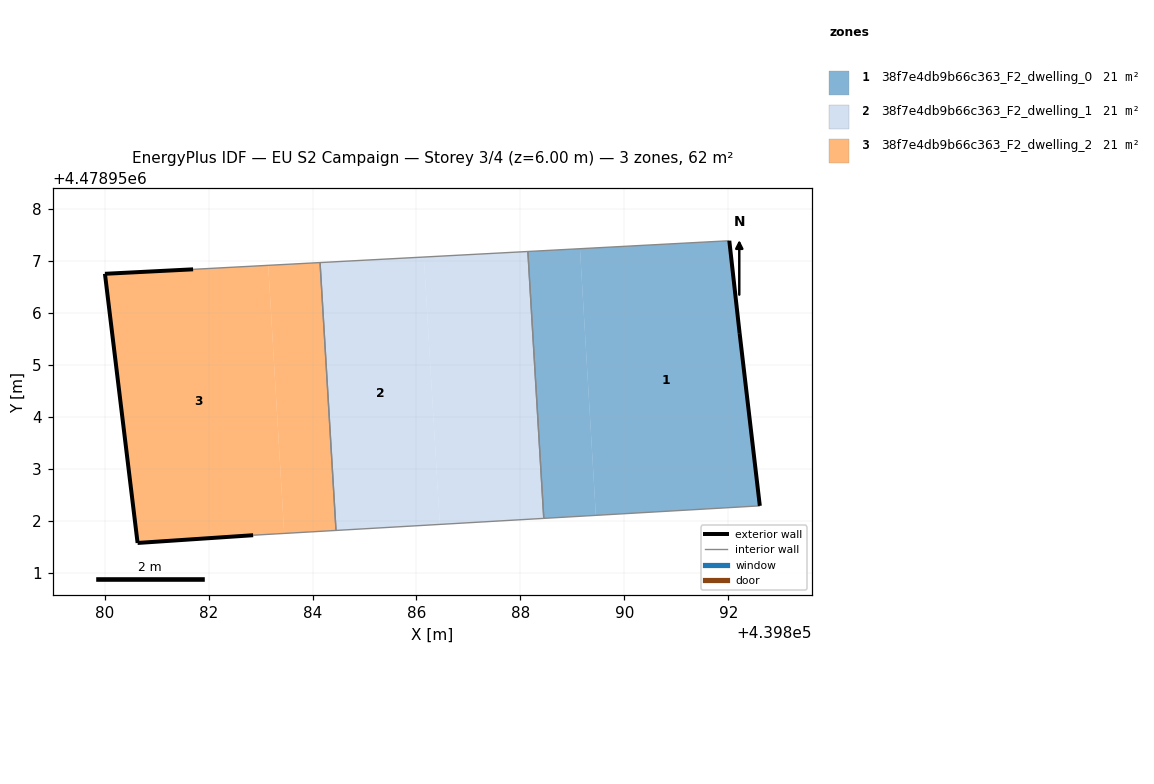
=== STOREY PLAN SPEC (per zone: floor XY polygon, exterior-wall plan segments, windows/doors) ===
zone 1: 38f7e4db9b66c363_F2_dwelling_0  (20.6 m²)
  floor: (439892.60, 4478952.29) (439892.22, 4478955.61) (439892.02, 4478957.39) (439889.15, 4478957.24) (439889.45, 4478952.11)
  floor: (439889.45, 4478952.11) (439889.15, 4478957.24) (439888.14, 4478957.18) (439888.45, 4478952.05)
  exterior wall: (439892.02, 4478957.39) – (439892.22, 4478955.61)  [1.8 m]
  exterior wall: (439892.22, 4478955.61) – (439892.60, 4478952.29)  [3.3 m]
  interior walls: 3
zone 2: 38f7e4db9b66c363_F2_dwelling_1  (20.6 m²)
  floor: (439888.45, 4478952.05) (439888.14, 4478957.18) (439886.14, 4478957.08) (439886.45, 4478951.93)
  floor: (439886.45, 4478951.93) (439886.14, 4478957.08) (439884.15, 4478956.97) (439884.45, 4478951.82)
  interior walls: 4
zone 3: 38f7e4db9b66c363_F2_dwelling_2  (20.6 m²)
  floor: (439884.45, 4478951.82) (439884.15, 4478956.97) (439883.15, 4478956.92) (439883.46, 4478951.76)
  floor: (439883.45, 4478951.76) (439883.15, 4478956.92) (439881.70, 4478956.84) (439880.01, 4478956.75) (439880.63, 4478951.58) (439882.86, 4478951.72)
  exterior wall: (439882.86, 4478951.72) – (439880.64, 4478951.58)  [2.2 m]
  exterior wall: (439880.64, 4478951.58) – (439880.01, 4478956.75)  [5.2 m]
  exterior wall: (439880.01, 4478956.75) – (439881.70, 4478956.84)  [1.7 m]
  interior walls: 3

=== DERIVED (storey summary) ===
Building: EU S2 Campaign
Storey: 3 of 4  (floor level z = 6.00 m)
Storey gross floor area: 61.9 m²
Zones on this storey: 3
  - 38f7e4db9b66c363_F2_dwelling_0: floor 20.6 m²; exterior wall 5.1 m (15.4 m²); WWR 0.0%
  - 38f7e4db9b66c363_F2_dwelling_1: floor 20.6 m²
  - 38f7e4db9b66c363_F2_dwelling_2: floor 20.6 m²; exterior wall 9.1 m (27.4 m²); WWR 0.0%
Zone adjacency (shared interzone walls):
  - 38f7e4db9b66c363_F2_dwelling_0 ↔ 38f7e4db9b66c363_F2_dwelling_1
  - 38f7e4db9b66c363_F2_dwelling_1 ↔ 38f7e4db9b66c363_F2_dwelling_2